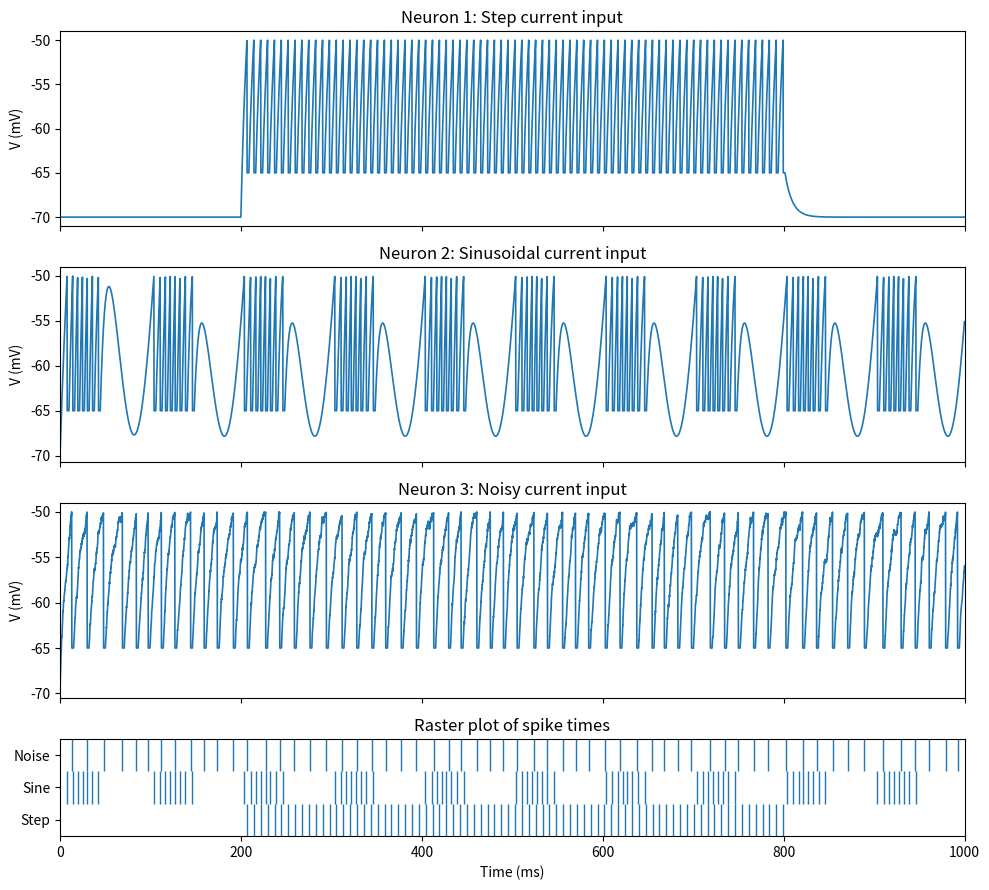

Source code (Python):
import numpy as np
import matplotlib.pyplot as plt

# =========================
# LIF parameters
# =========================
V_REST = -70e-3           # resting potential (V)
V_RESET = -65e-3          # reset potential (V)
V_THRESHOLD = -50e-3      # firing threshold (V)
R = 10e6                  # membrane resistance (Ohm)
TAU = 8e-3                # membrane time constant (s)
REFRACTORY_PERIOD = 2e-3  # absolute refractory period (s)

# =========================
# Simulation setup
# =========================
dt = 1e-4     # 0.1 ms
T = 1.0       # 1 s
time = np.arange(0, T, dt)

# =========================
# Input currents (A)
# =========================
def step_current(t, I0=3.5e-9, t_on=0.2, t_off=0.8):
    """Step input current"""
    return np.where((t >= t_on) & (t <= t_off), I0, 0.0)

def sinusoidal_current(t, I0=2.5e-9, freq=10):
    """Sinusoidal input current"""
    return I0 * (1 + np.sin(2 * np.pi * freq * t))  # always positive

def noisy_current(t, I0=2.3e-9, noise_std=1e-9):
    """Noisy input current"""
    np.random.seed(0)
    return I0 + np.random.normal(0, noise_std, size=len(t))

I_step = step_current(time)
I_sine = sinusoidal_current(time)
I_noise = noisy_current(time)

# =========================
# LIF simulation (records spikes)
# =========================
def lif_neuron(I_t):
    u = V_REST
    u_trace = np.zeros_like(I_t)
    spike_times = []
    refractory = 0.0

    for i, I in enumerate(I_t):
        if refractory > 0:
            u = V_RESET
            refractory -= dt
        else:
            du = (-(u - V_REST) + R * I) / TAU
            u += du * dt
            if u >= V_THRESHOLD:
                u = V_RESET
                refractory = REFRACTORY_PERIOD
                spike_times.append(i * dt)  # record time in seconds
        u_trace[i] = u

    return u_trace, np.array(spike_times)

# =========================
# Run simulations
# =========================
u_step, spikes_step = lif_neuron(I_step)
u_sine, spikes_sine = lif_neuron(I_sine)
u_noise, spikes_noise = lif_neuron(I_noise)

# =========================
# Plot results
# =========================
fig, axes = plt.subplots(4, 1, figsize=(10, 9), sharex=True,
                         gridspec_kw={'height_ratios': [1, 1, 1, 0.5]})

# Membrane potential traces
axes[0].plot(time*1000, u_step*1000, lw=1.2)
axes[0].set_title("Neuron 1: Step current input")
axes[0].set_ylabel("V (mV)")

axes[1].plot(time*1000, u_sine*1000, lw=1.2)
axes[1].set_title("Neuron 2: Sinusoidal current input")
axes[1].set_ylabel("V (mV)")

axes[2].plot(time*1000, u_noise*1000, lw=1.2)
axes[2].set_title("Neuron 3: Noisy current input")
axes[2].set_ylabel("V (mV)")

# Raster plot
for neuron_idx, spike_times in enumerate([spikes_step, spikes_sine, spikes_noise]):
    axes[3].vlines(spike_times*1000, neuron_idx+0.5, neuron_idx+1.5, lw=1)
axes[3].set_ylim(0.5, 3.5)
axes[3].set_xlim(0, T*1000)
axes[3].set_yticks([1, 2, 3])
axes[3].set_yticklabels(['Step', 'Sine', 'Noise'])
axes[3].set_xlabel("Time (ms)")
axes[3].set_title("Raster plot of spike times")

plt.tight_layout()
plt.show()
